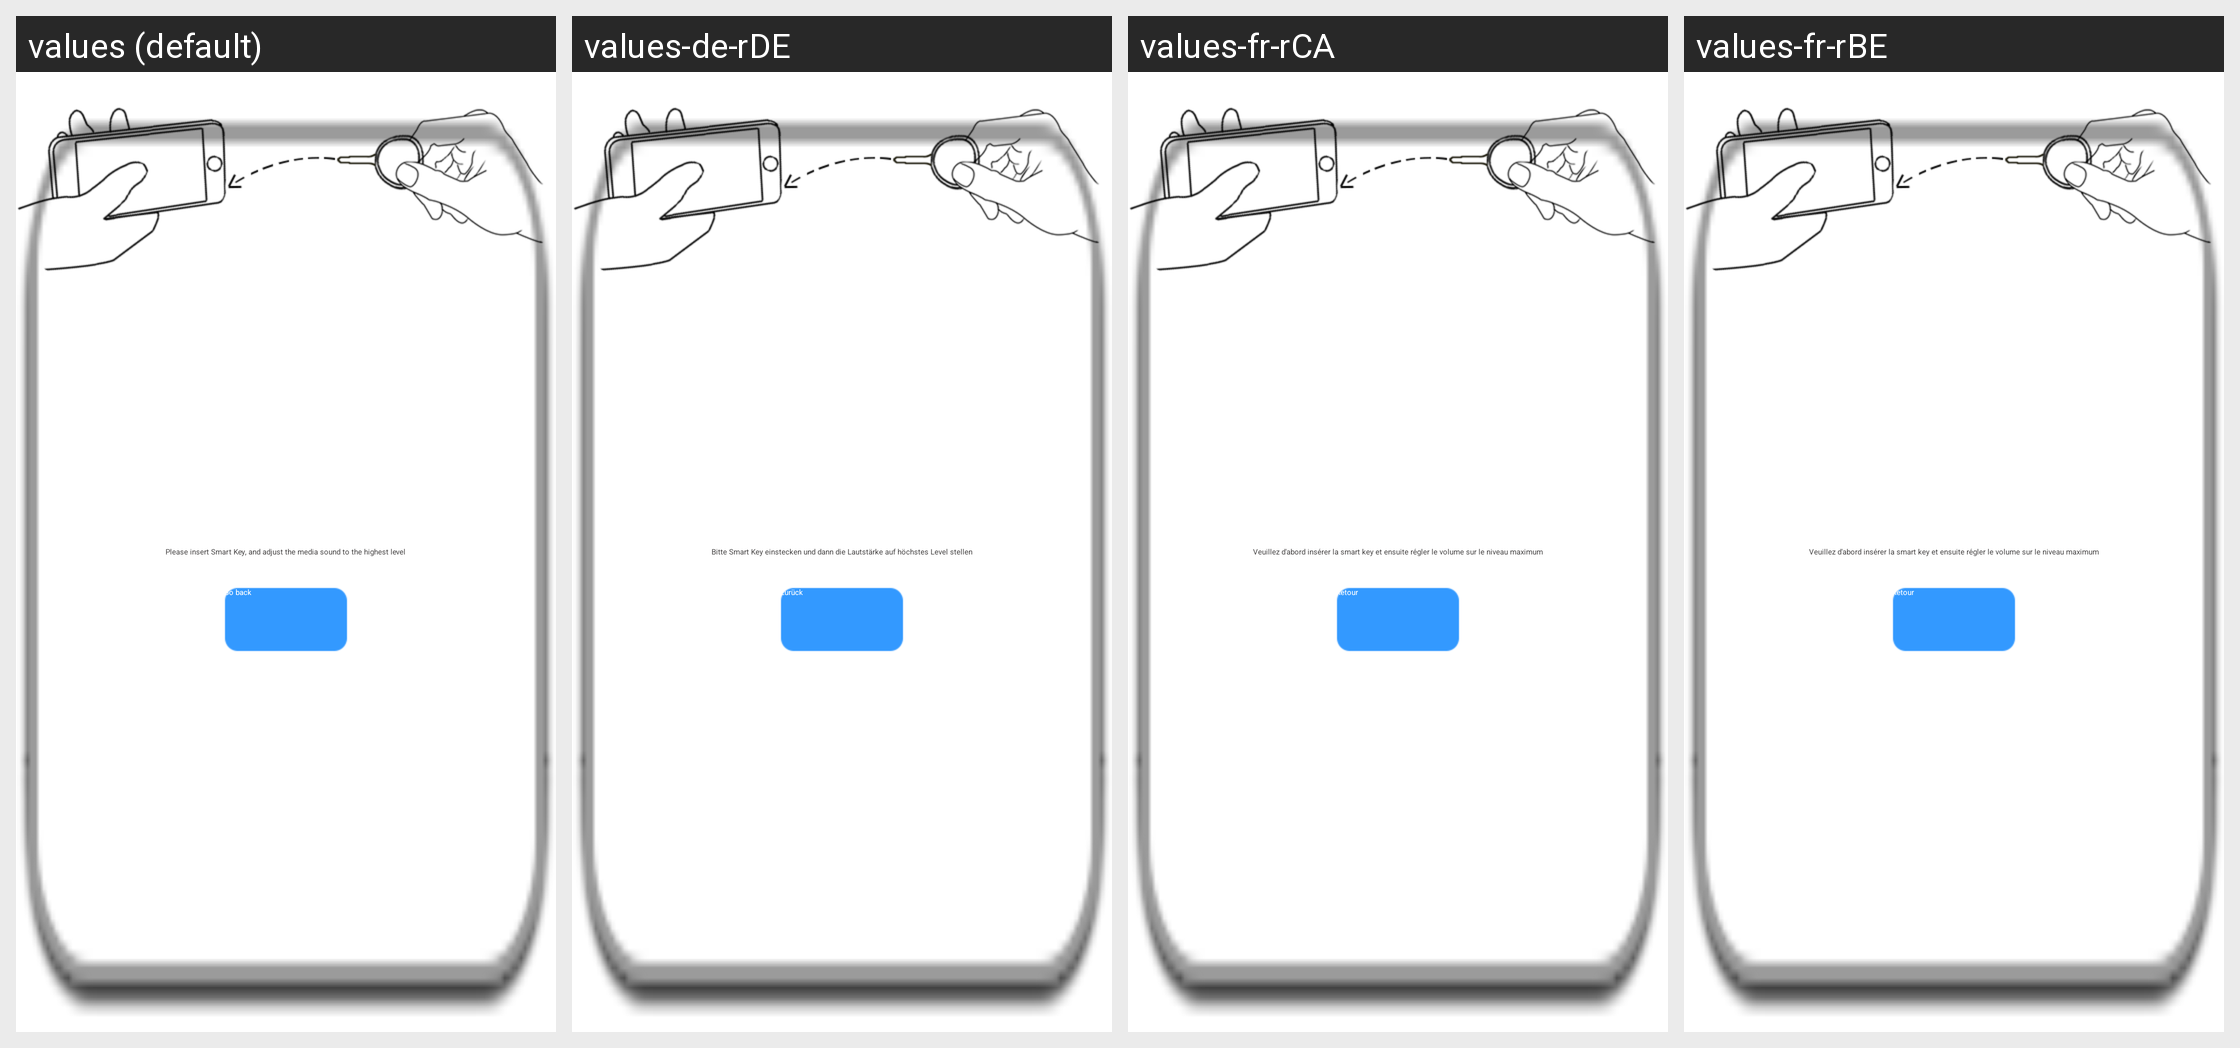

The same Android screen rendered under several of its app's locales, left to right. List the strings drawn on it with the default value and each locale's translation.
Android screen res/layout/dialog_insert_infrared.xml rendered under 4 locales, left to right: values (default), values-de-rDE, values-fr-rCA, values-fr-rBE. Device: Nexus 5 (rendered at 1080×1920; each locale shown at half size, 540×960, under a caption strip naming it); theme HiKamBaseTheme.
Other locales in the repository, not shown: values-af, values-am, values-ar, values-az, values-be, values-bg, values-bn, values-bs, values-ca, values-cs, values-da, values-de, values-de-rAT, values-de-rLI, values-el, values-en-rGB, values-es, values-es-rUS, values-et, values-eu, values-fa, values-fi, values-fr, values-fr-rCH, values-gl, values-gu, values-hi, values-hr, values-hu, values-hy, values-in, values-is, values-it, values-it-rCH, values-iw, values-ja, values-ka, values-kk, values-km, values-kn, values-ko, values-ky, values-lo, values-lt, values-lv, values-mk, values-ml, values-mn, values-mr, values-ms, values-my, values-nb, values-ne, values-nl, values-pa, values-pl, values-pt-rBR, values-pt-rPT, values-ro, values-ru, values-si, values-sk, values-sl, values-sq, values-sr, values-sv, values-sw, values-ta, values-te, values-th, values-tl, values-tr, values-uk, values-ur, values-uz, values-vi, values-zh-rCN, values-zh-rHK, values-zh-rTW, values-zu.
Strings drawn on this screen, with the default value and each locale's value (text and hints the layout hard-codes, and strings that could not be matched under every locale, appear in the picture but are not listed):

remind_insert_infrared
  values: Please insert Smart Key, and adjust the media sound to the highest level
  values-de-rDE: Bitte Smart Key einstecken und dann die Lautstärke auf höchstes Level stellen
  values-fr-rCA: Veuillez d'abord insérer la smart key et ensuite régler le volume sur le niveau maximum
  values-fr-rBE: Veuillez d'abord insérer la smart key et ensuite régler le volume sur le niveau maximum

no_hear
  values: Go back
  values-de-rDE: Zurück
  values-fr-rCA: Retour
  values-fr-rBE: Retour
